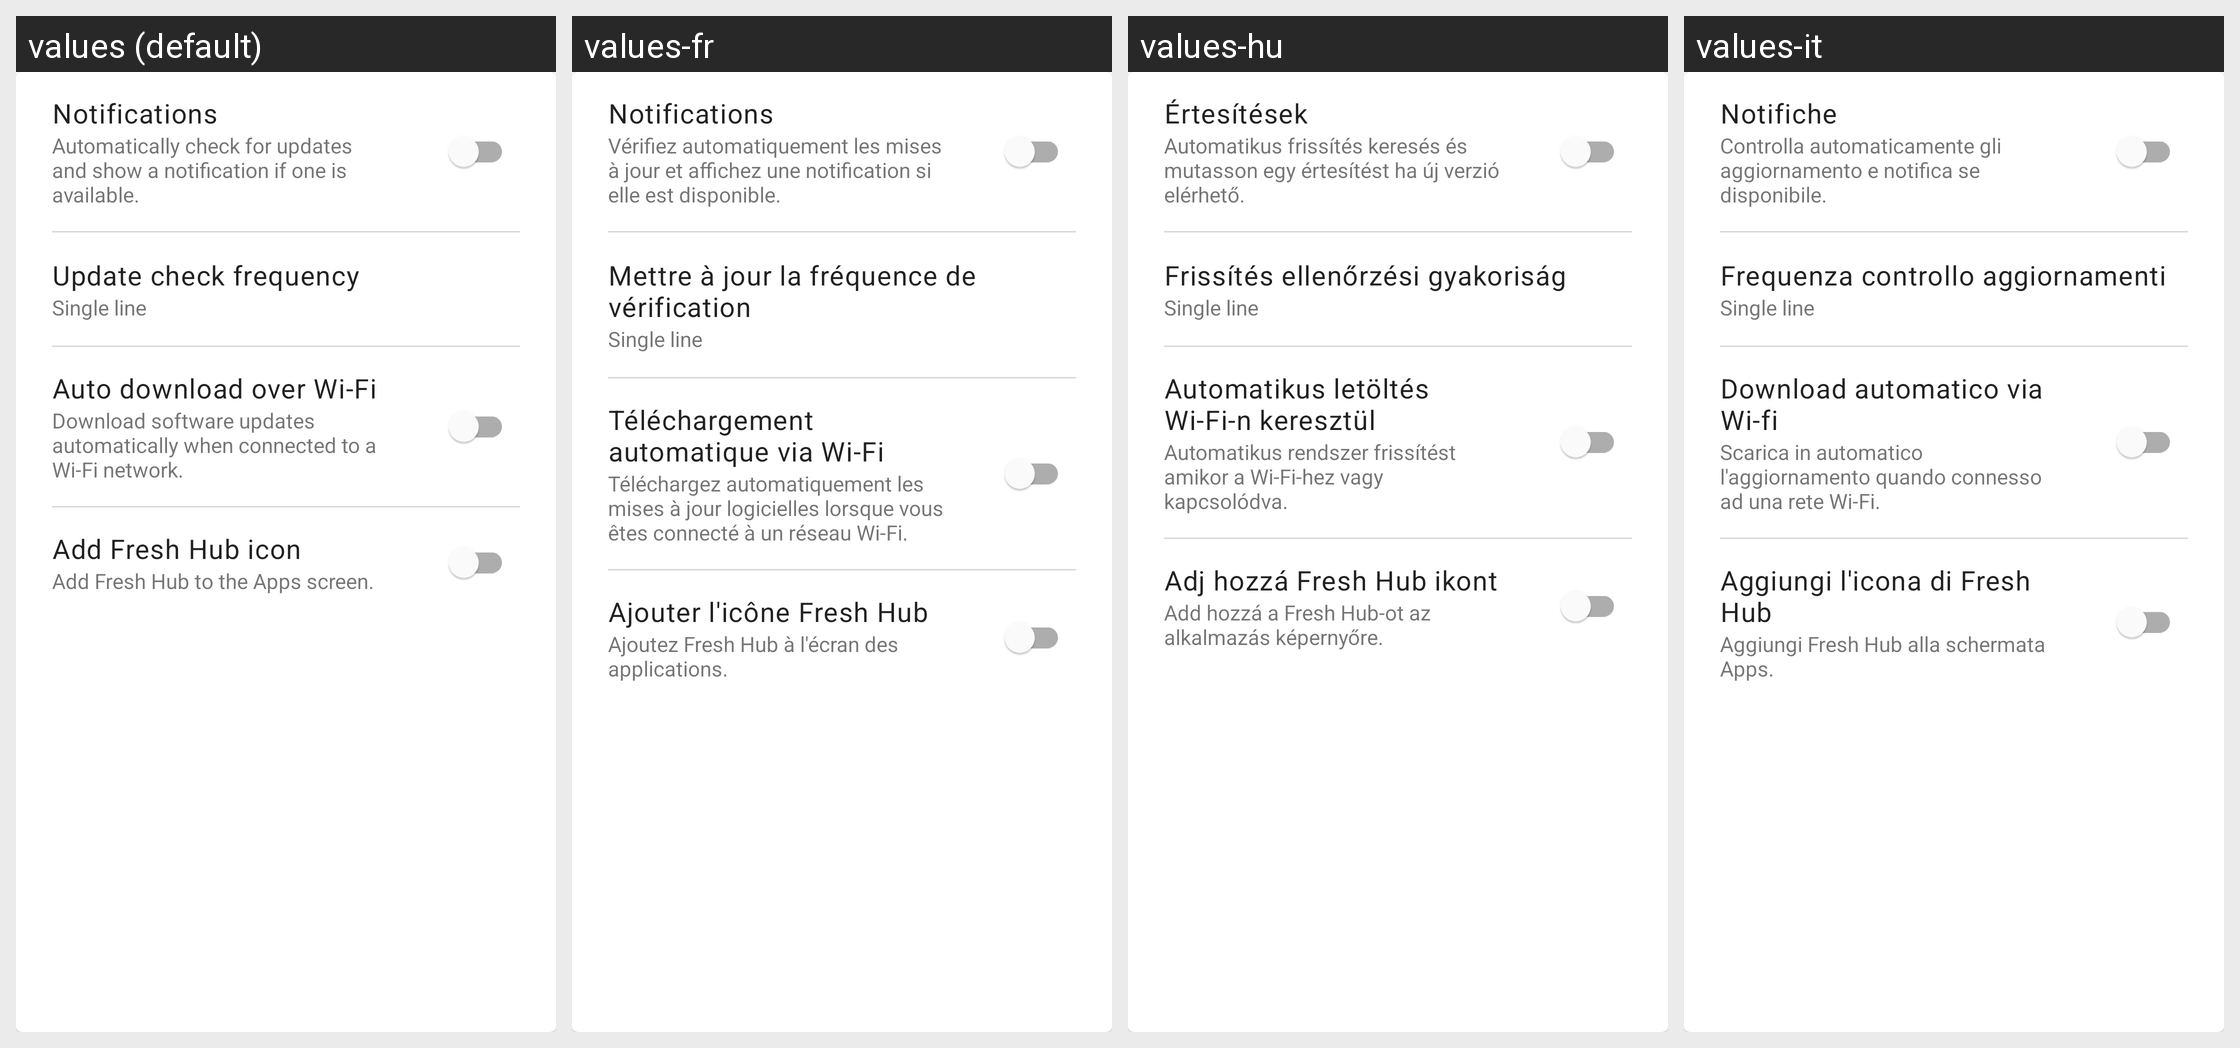

Locale-by-locale string values for the Android screen shown in this grid:
Android screen res/layout/card_settings.xml rendered under 4 locales, left to right: values (default), values-fr, values-hu, values-it. Device: Nexus 5 (rendered at 1080×1920; each locale shown at half size, 540×960, under a caption strip naming it); theme SamsungTheme.
Other locales in the repository, not shown: values-ar, values-ar-rSY, values-de, values-es, values-es-rMX, values-fa, values-fil, values-hi, values-id, values-ku, values-ro, values-ru, values-tr, values-ur.
Strings drawn on this screen, with the default value and each locale's value (text and hints the layout hard-codes, and strings that could not be matched under every locale, appear in the picture but are not listed):

setting_notifications
  values: Notifications
  values-fr: Notifications
  values-hu: Értesítések 
  values-it: Notifiche

setting_notifications_summary
  values: Automatically check for updates and show a notification if one is available.
  values-fr: Vérifiez automatiquement les mises à jour et affichez une notification si elle est disponible.
  values-hu: Automatikus frissítés keresés és mutasson egy értesítést ha új verzió elérhető.
  values-it: Controlla automaticamente gli aggiornamento e notifica se disponibile.

background_frequency
  values: Update check frequency
  values-fr: Mettre à jour la fréquence de vérification
  values-hu: Frissítés ellenőrzési gyakoriság
  values-it: Frequenza controllo aggiornamenti

setting_auto_download
  values: Auto download over Wi-Fi
  values-fr: Téléchargement automatique via Wi-Fi
  values-hu: Automatikus letöltés Wi-Fi-n keresztül 
  values-it: Download automatico via Wi-fi

setting_auto_download_summary
  values: Download software updates automatically when connected to a Wi-Fi network.
  values-fr: Téléchargez automatiquement les mises à jour logicielles lorsque vous êtes connecté à un réseau Wi-Fi.
  values-hu: Automatikus rendszer frissítést amikor a Wi-Fi-hez vagy kapcsolódva.
  values-it: Scarica in automatico l'aggiornamento quando connesso ad una rete Wi-Fi.

setting_app_icon
  values: Add Fresh Hub icon
  values-fr: Ajouter l'icône Fresh Hub
  values-hu: Adj hozzá Fresh Hub ikont
  values-it: Aggiungi l'icona di Fresh Hub

setting_app_icon_summary
  values: Add Fresh Hub to the Apps screen.
  values-fr: Ajoutez Fresh Hub à l'écran des applications.
  values-hu: Add hozzá a Fresh Hub-ot az alkalmazás képernyőre.
  values-it: Aggiungi Fresh Hub alla schermata Apps.
